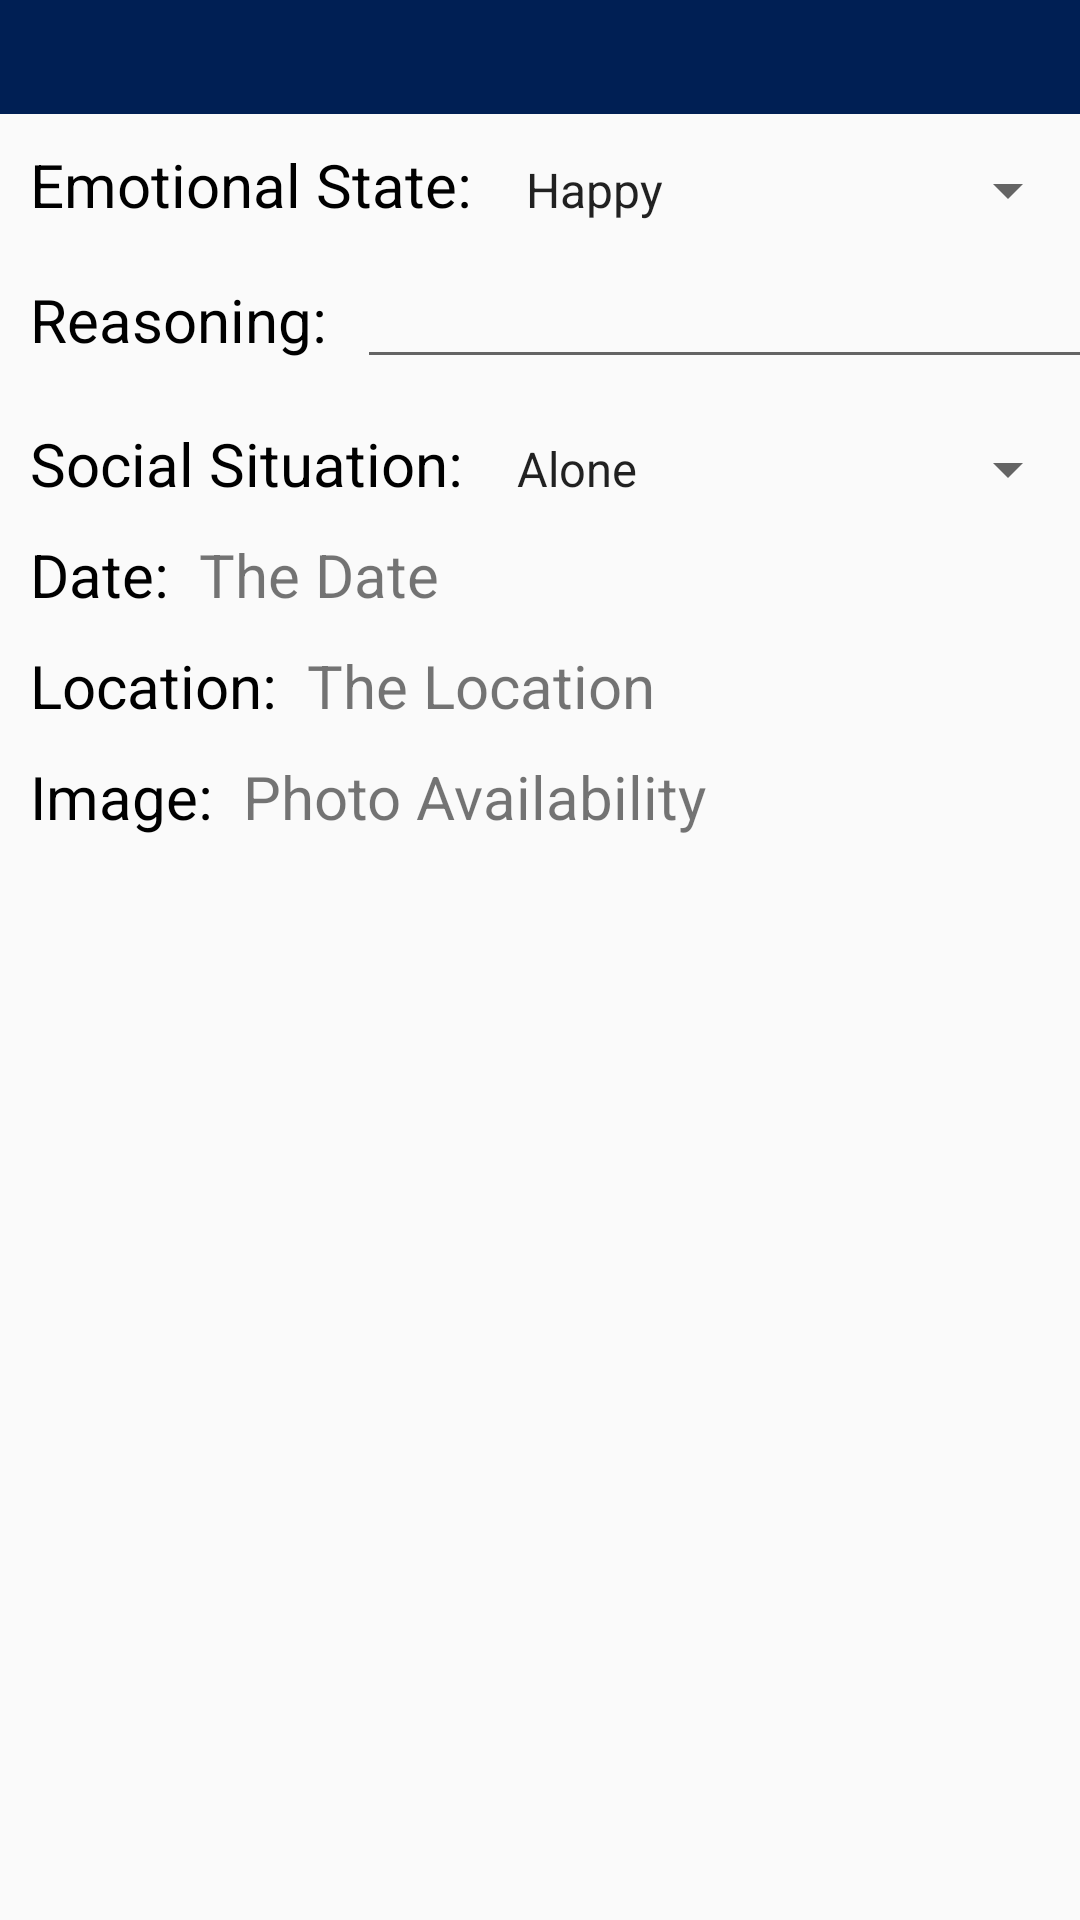

Layout XML and referenced resources for this Android screen:
<!-- AndroidManifest.xml: application theme MoodiTheme -->
<!-- res/layout/fragment_edit_post.xml -->
<?xml version="1.0" encoding="utf-8"?>
<androidx.constraintlayout.widget.ConstraintLayout xmlns:android="http://schemas.android.com/apk/res/android"
    xmlns:app="http://schemas.android.com/apk/res-auto"
    android:layout_width="match_parent"
    android:layout_height="match_parent">

    <LinearLayout
        android:layout_width="match_parent"
        android:layout_height="match_parent"
        android:orientation="vertical">

        <LinearLayout
            android:layout_width="match_parent"
            android:layout_height="38dp"
            android:background="@color/moodiMediumBlue"
            android:orientation="horizontal" />

        <LinearLayout
            android:layout_width="match_parent"
            android:layout_height="wrap_content"
            android:orientation="horizontal"
            android:layout_marginTop="10dp">
            
            <TextView
                android:id="@+id/textView1"
                android:layout_width="wrap_content"
                android:layout_height="wrap_content"
                android:text="Emotional State:"
                android:paddingRight="10dp"
                android:paddingLeft="10dp"
                android:textColor="#000000"
                android:textSize="20sp" />

            <Spinner
                android:id="@+id/input_EmotionalState_Spinner"
                android:layout_width="match_parent"
                android:layout_height="wrap_content"
                android:entries="@array/EmotionalStates"
                android:prompt="@string/Emo_propmt" />
        </LinearLayout>

        <LinearLayout
            android:layout_width="match_parent"
            android:layout_height="56dp"
            android:layout_marginTop="10dp"
            android:orientation="horizontal">

            
            <TextView
                android:id="@+id/textView2"
                android:layout_width="wrap_content"
                android:layout_height="wrap_content"
                android:paddingRight="10dp"
                android:paddingLeft="10dp"
                android:text="Reasoning:"
                android:textColor="#000000"
                android:textSize="20sp" />

            <EditText
                android:id="@+id/input_Reasoning"
                android:layout_width="292dp"
                android:layout_height="wrap_content"
                android:ems="10"
                android:inputType="textPersonName"
                android:maxLength="20" />
        </LinearLayout>

    
    <LinearLayout
        android:layout_width="match_parent"
        android:layout_height="wrap_content"
        android:orientation="horizontal">

        <TextView
            android:id="@+id/textView20"
            android:layout_width="wrap_content"
            android:layout_height="wrap_content"
            android:text="Social Situation:"
            android:paddingRight="10dp"
            android:paddingLeft="10dp"
            android:textColor="#000000"
            android:textSize="20sp" />

        <Spinner
            android:id="@+id/input_SocialSituation_Spinner"
            android:layout_width="wrap_content"
            android:layout_height="wrap_content"
            android:entries="@array/social_situation"/>
    </LinearLayout>
        
        <LinearLayout
            android:layout_width="match_parent"
            android:layout_height="wrap_content"
            android:layout_marginTop="10dp"
            android:orientation="horizontal">

            <TextView
                android:id="@+id/textView23"
                android:layout_width="wrap_content"
                android:layout_height="wrap_content"
                android:paddingRight="10dp"
                android:paddingLeft="10dp"
                android:text="Date:"
                android:textColor="#000000"
                android:textSize="20sp" />

            <TextView
                android:id="@+id/edit_Date_textView"
                android:layout_width="wrap_content"
                android:layout_height="wrap_content"
                android:ems="10"
                android:text="The Date"
                android:textSize="20sp" />
        </LinearLayout>

        
        <LinearLayout
            android:layout_width="match_parent"
            android:layout_height="wrap_content"
            android:layout_marginTop="10dp"
            android:orientation="horizontal">

            <TextView
                android:id="@+id/textView24"
                android:layout_width="wrap_content"
                android:layout_height="wrap_content"
                android:paddingRight="10dp"
                android:paddingLeft="10dp"
                android:text="Location:"
                android:textColor="#000000"
                android:textSize="20sp" />

            <TextView
                android:id="@+id/edit_Location_textView"
                android:layout_width="wrap_content"
                android:layout_height="wrap_content"
                android:ems="10"
                android:text="The Location"
                android:textSize="20sp" />
        </LinearLayout>

        
        <LinearLayout
            android:layout_width="match_parent"
            android:layout_height="wrap_content"
            android:orientation="horizontal"
            android:layout_marginTop="10dp">

            <TextView
                android:id="@+id/textView27"
                android:layout_width="wrap_content"
                android:layout_height="wrap_content"
                android:paddingLeft="10dp"
                android:paddingRight="10dp"
                android:text="Image:"
                android:textColor="#000000"
                android:textSize="20sp" />

            <TextView
                android:id="@+id/edit_Photo_content"
                android:layout_width="wrap_content"
                android:layout_height="wrap_content"
                android:ems="10"
                android:text="Photo Availability"
                android:textSize="20sp" />

        </LinearLayout>

        <ImageView
            android:id="@+id/edit_photo"
            android:layout_width="match_parent"
            android:layout_height="307dp"
            android:gravity="center" />
    </LinearLayout>

</androidx.constraintlayout.widget.ConstraintLayout>
<!-- resources referenced by this layout -->
<resources>
  <string-array name="EmotionalStates">
          <item>Happy</item>
          <item>Mad</item>
          <item>Sad</item>
          <item>Love</item>
          <item>Tired</item>
      </string-array>
  <string-array name="social_situation">
          <item>Alone</item>
          <item>With one other person</item>
          <item>With two to several people</item>
          <item>With a crowd</item>
      </string-array>
  <color name="moodiMediumBlue">#001F54</color>
  <string name="Emo_propmt">Choose a Emotion</string>
  <style name="MoodiTheme" parent="Theme.AppCompat.Light.NoActionBar">
          <item name="colorPrimary">@color/moodiMediumBlue</item>
          <item name="colorPrimaryDark">@color/moodiDarkBlue</item>
          <item name="colorAccent">@color/moodiDarkBlue</item>
      </style>
  <color name="moodiDarkBlue">#0A1128</color>
</resources>
